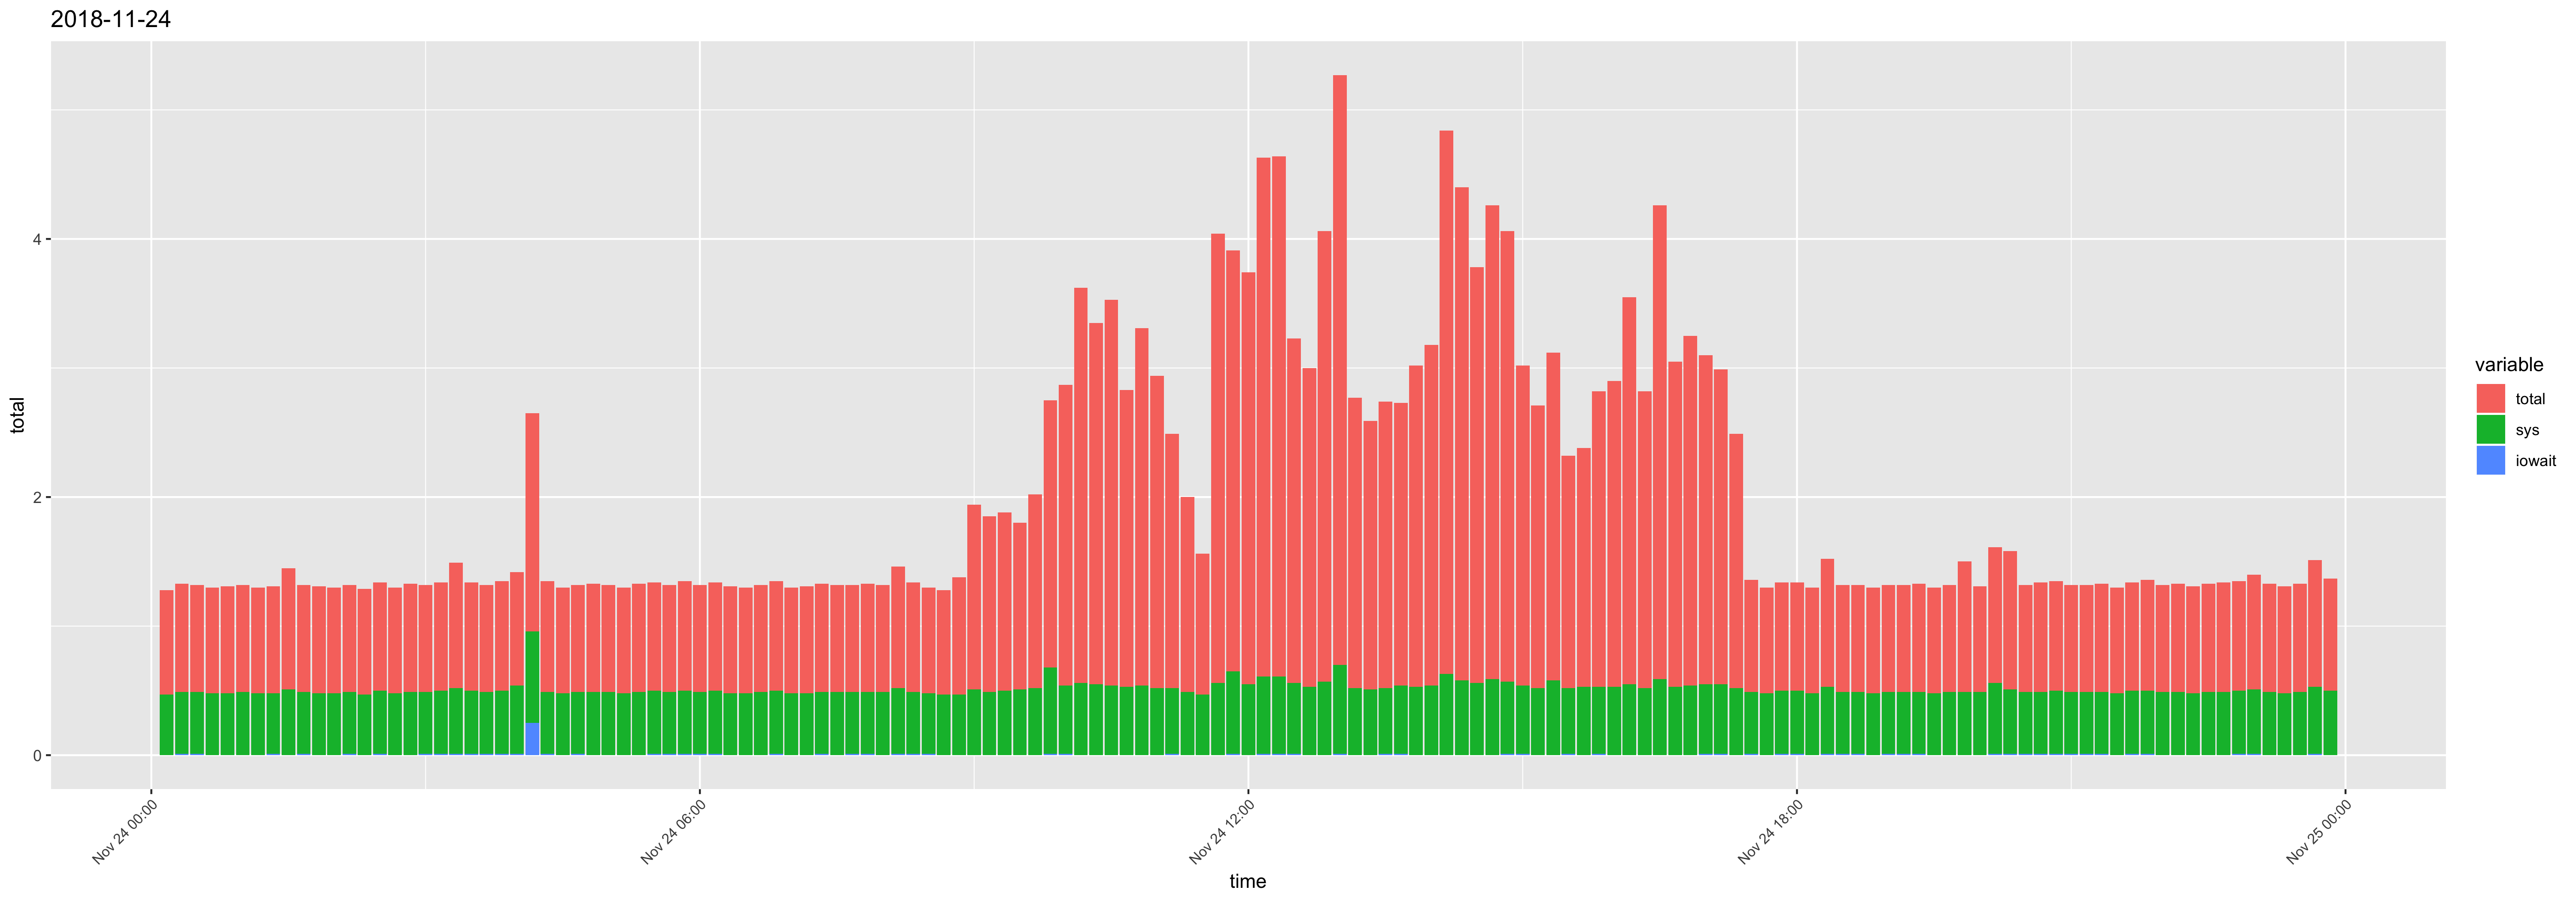

Data behind this chart, as committed beside it:
time, usr, sys, iowait, timestamp, total
00:10:01, 0.34, 0.47, 0, 2018-11-24 00:10:01, 0.81
00:20:01, 0.35, 0.48, 0.01, 2018-11-24 00:20:01, 0.84
00:30:01, 0.34, 0.48, 0.01, 2018-11-24 00:30:01, 0.83
00:40:01, 0.34, 0.48, 0, 2018-11-24 00:40:01, 0.82
00:50:01, 0.35, 0.48, 0, 2018-11-24 00:50:01, 0.83
01:00:01, 0.34, 0.49, 0, 2018-11-24 01:00:01, 0.83
01:10:01, 0.34, 0.48, 0, 2018-11-24 01:10:01, 0.82
01:20:01, 0.35, 0.47, 0.01, 2018-11-24 01:20:01, 0.83
01:30:01, 0.43, 0.51, 0, 2018-11-24 01:30:01, 0.94
01:40:01, 0.34, 0.48, 0.01, 2018-11-24 01:40:01, 0.83
01:50:01, 0.35, 0.48, 0, 2018-11-24 01:50:01, 0.83
02:00:01, 0.34, 0.48, 0, 2018-11-24 02:00:01, 0.82
02:10:01, 0.34, 0.48, 0.01, 2018-11-24 02:10:01, 0.83
02:20:01, 0.35, 0.47, 0, 2018-11-24 02:20:01, 0.82
02:30:01, 0.34, 0.49, 0.01, 2018-11-24 02:30:01, 0.84
02:40:01, 0.34, 0.48, 0, 2018-11-24 02:40:01, 0.82
02:50:01, 0.35, 0.49, 0, 2018-11-24 02:50:01, 0.84
03:00:01, 0.34, 0.48, 0.01, 2018-11-24 03:00:01, 0.83
03:10:01, 0.34, 0.49, 0.01, 2018-11-24 03:10:01, 0.84
03:20:01, 0.45, 0.51, 0.01, 2018-11-24 03:20:01, 0.97
03:30:01, 0.34, 0.49, 0.01, 2018-11-24 03:30:01, 0.84
03:40:01, 0.34, 0.48, 0.01, 2018-11-24 03:40:01, 0.83
03:50:01, 0.35, 0.49, 0.01, 2018-11-24 03:50:01, 0.85
04:00:01, 0.34, 0.53, 0.01, 2018-11-24 04:00:01, 0.88
04:10:01, 0.73, 0.71, 0.25, 2018-11-24 04:10:01, 1.69
04:20:01, 0.37, 0.48, 0.01, 2018-11-24 04:20:01, 0.86
04:30:02, 0.34, 0.48, 0, 2018-11-24 04:30:02, 0.82
04:40:01, 0.34, 0.48, 0.01, 2018-11-24 04:40:01, 0.83
04:50:01, 0.35, 0.49, 0, 2018-11-24 04:50:01, 0.84
05:00:01, 0.34, 0.49, 0, 2018-11-24 05:00:01, 0.83
05:10:01, 0.34, 0.48, 0, 2018-11-24 05:10:01, 0.82
05:20:01, 0.35, 0.49, 0, 2018-11-24 05:20:01, 0.84
05:30:01, 0.34, 0.49, 0.01, 2018-11-24 05:30:01, 0.84
05:40:01, 0.34, 0.48, 0.01, 2018-11-24 05:40:01, 0.83
05:50:01, 0.35, 0.49, 0.01, 2018-11-24 05:50:01, 0.85
06:00:01, 0.34, 0.48, 0.01, 2018-11-24 06:00:01, 0.83
06:10:01, 0.34, 0.49, 0.01, 2018-11-24 06:10:01, 0.84
06:20:01, 0.35, 0.48, 0, 2018-11-24 06:20:01, 0.83
06:30:01, 0.34, 0.48, 0, 2018-11-24 06:30:01, 0.82
06:40:01, 0.34, 0.49, 0, 2018-11-24 06:40:01, 0.83
06:50:01, 0.35, 0.49, 0.01, 2018-11-24 06:50:01, 0.85
07:00:02, 0.34, 0.48, 0, 2018-11-24 07:00:02, 0.82
07:10:01, 0.35, 0.48, 0, 2018-11-24 07:10:01, 0.83
07:20:01, 0.35, 0.48, 0.01, 2018-11-24 07:20:01, 0.84
07:30:01, 0.34, 0.49, 0, 2018-11-24 07:30:01, 0.83
07:40:01, 0.34, 0.48, 0.01, 2018-11-24 07:40:01, 0.83
07:50:01, 0.35, 0.48, 0.01, 2018-11-24 07:50:01, 0.84
08:00:01, 0.34, 0.49, 0, 2018-11-24 08:00:01, 0.83
08:10:01, 0.42, 0.51, 0.01, 2018-11-24 08:10:01, 0.94
08:20:01, 0.36, 0.48, 0.01, 2018-11-24 08:20:01, 0.85
08:30:01, 0.34, 0.47, 0.01, 2018-11-24 08:30:01, 0.82
08:40:01, 0.34, 0.47, 0, 2018-11-24 08:40:01, 0.81
08:50:01, 0.44, 0.47, 0, 2018-11-24 08:50:01, 0.91
09:00:01, 0.92, 0.51, 0, 2018-11-24 09:00:01, 1.43
09:10:01, 0.87, 0.49, 0, 2018-11-24 09:10:01, 1.36
09:20:01, 0.88, 0.5, 0, 2018-11-24 09:20:01, 1.38
09:30:01, 0.78, 0.51, 0, 2018-11-24 09:30:01, 1.29
09:40:01, 0.98, 0.52, 0, 2018-11-24 09:40:01, 1.5
09:50:01, 1.39, 0.67, 0.01, 2018-11-24 09:50:01, 2.07
10:00:01, 1.79, 0.53, 0.01, 2018-11-24 10:00:01, 2.33
... 84 more rows
